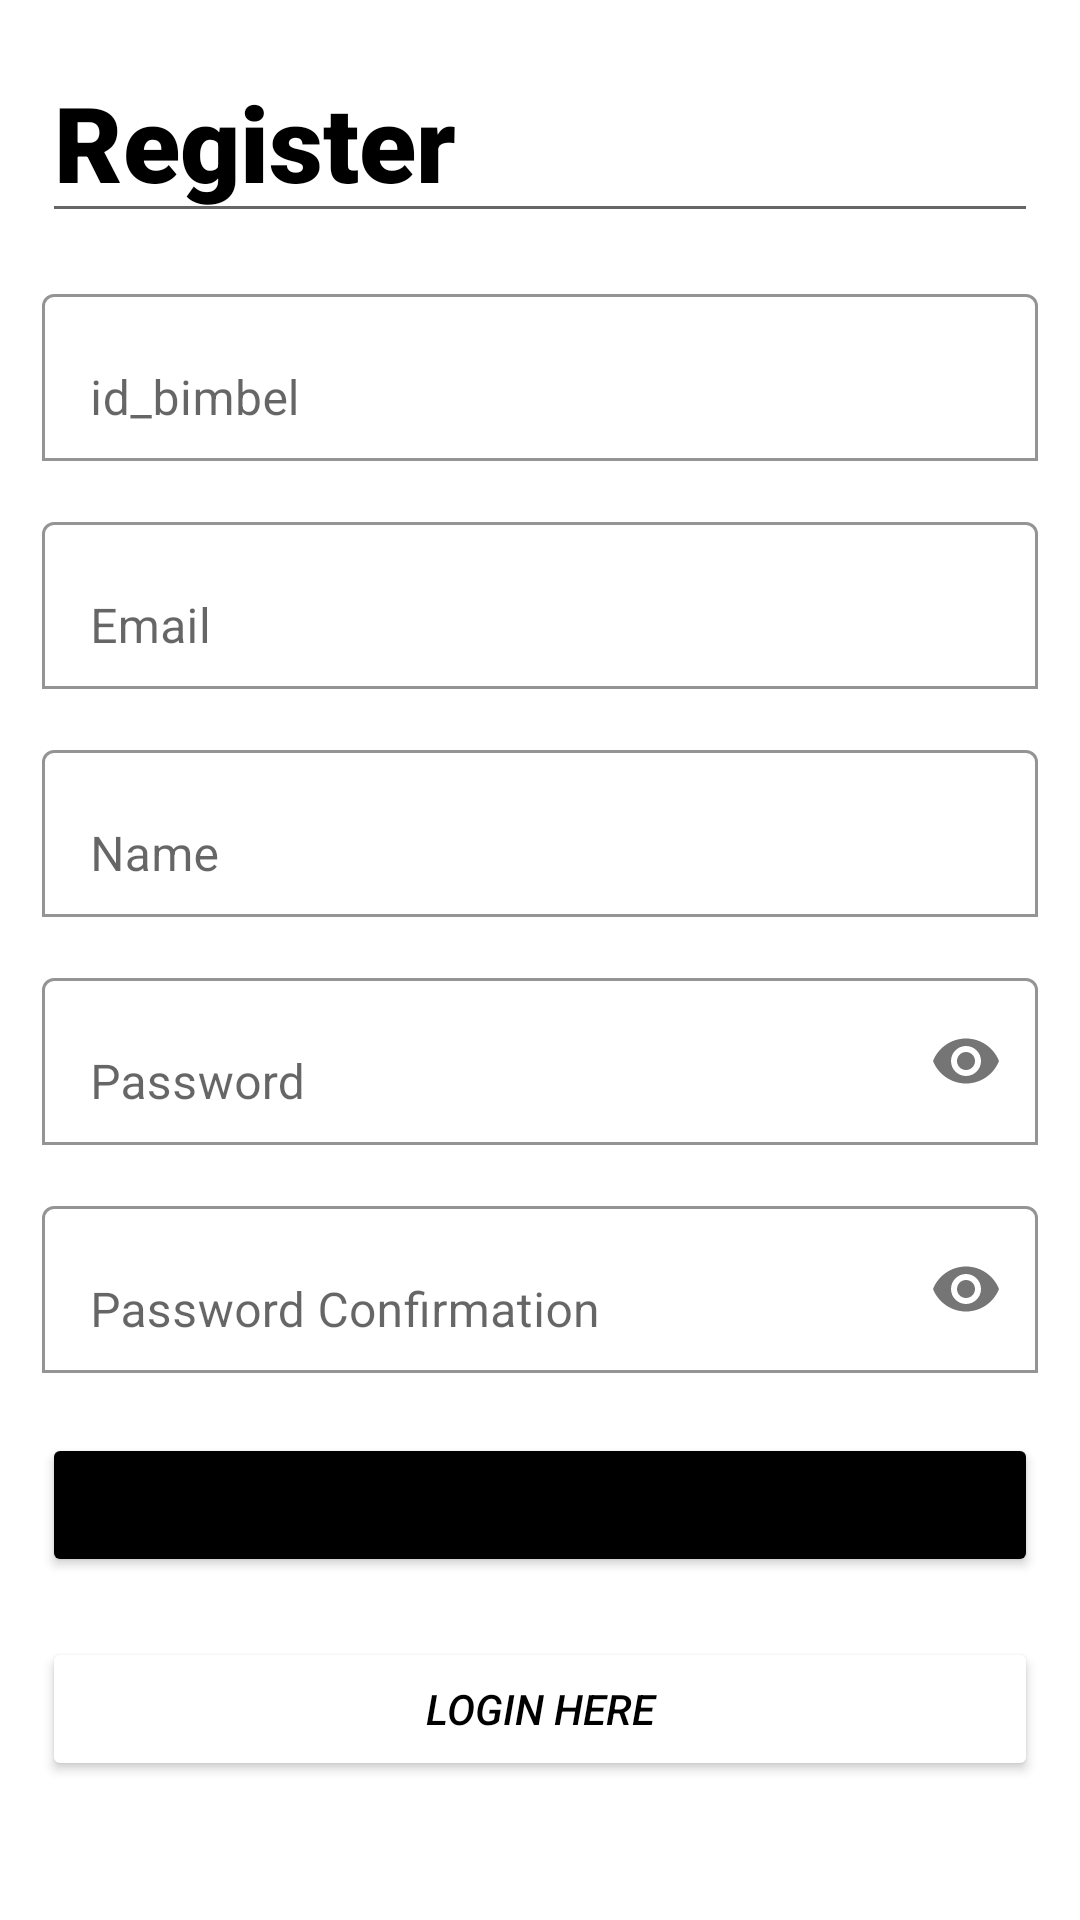

Android layout source for this screen:
<!-- AndroidManifest.xml: application theme Theme.LnTFinalProject -->
<!-- res/layout/activity_register.xml -->
<?xml version="1.0" encoding="utf-8"?>
<ScrollView xmlns:android="http://schemas.android.com/apk/res/android"
    xmlns:app="http://schemas.android.com/apk/res-auto"
    xmlns:tools="http://schemas.android.com/tools"
    android:layout_width="match_parent"
    android:layout_height="match_parent"
    tools:context=".RegisterActivity">

    <LinearLayout
        android:layout_width="match_parent"
        android:layout_height="wrap_content"
        android:orientation="vertical"
        android:padding="14dp" >

        <EditText
            android:layout_width="match_parent"
            android:layout_height="wrap_content"
            android:text="Register"
            android:textSize="35dp"
            android:fontFamily="sans-serif-black"
            android:textColor="@color/black"
            android:textStyle="bold" />

        <com.google.android.material.textfield.TextInputLayout
            android:layout_width="match_parent"
            android:layout_height="wrap_content"
            app:boxBackgroundColor="@color/white"
            app:boxBackgroundMode="outline"
            android:layout_marginTop="15dp">

            <EditText
                android:id="@+id/id_bimbel"
                android:layout_width="match_parent"
                android:layout_height="wrap_content"
                android:hint="id_bimbel"
                android:inputType="text" />

        </com.google.android.material.textfield.TextInputLayout>


        <com.google.android.material.textfield.TextInputLayout
            android:layout_width="match_parent"
            android:layout_height="wrap_content"
            app:boxBackgroundColor="@color/white"
            app:boxBackgroundMode="outline"
            android:layout_marginTop="15dp">

            <EditText
                android:id="@+id/email"
                android:layout_width="match_parent"
                android:layout_height="wrap_content"
                android:hint="Email"
                android:inputType="textEmailAddress" />
        </com.google.android.material.textfield.TextInputLayout>

        <com.google.android.material.textfield.TextInputLayout
            android:layout_width="match_parent"
            android:layout_height="wrap_content"
            app:boxBackgroundColor="@color/white"
            app:boxBackgroundMode="outline"
            android:layout_marginTop="15dp">

            <EditText
                android:id="@+id/name"
                android:layout_width="match_parent"
                android:layout_height="wrap_content"
                android:hint="Name"
                android:inputType="text"/>
        </com.google.android.material.textfield.TextInputLayout>

        <com.google.android.material.textfield.TextInputLayout
            android:layout_width="match_parent"
            android:layout_height="wrap_content"
            app:boxBackgroundColor="@color/white"
            app:boxBackgroundMode="outline"
            android:layout_marginTop="15dp"
            app:passwordToggleEnabled="true">

            <EditText
                android:id="@+id/password"
                android:layout_width="match_parent"
                android:layout_height="wrap_content"
                android:hint="Password"
                android:inputType="textPassword"/>
        </com.google.android.material.textfield.TextInputLayout>

        <com.google.android.material.textfield.TextInputLayout
            android:layout_width="match_parent"
            android:layout_height="wrap_content"
            app:boxBackgroundColor="@color/white"
            app:boxBackgroundMode="outline"
            android:layout_marginTop="15dp"
            app:passwordToggleEnabled="true">

            <EditText
                android:id="@+id/password_conf"
                android:layout_width="match_parent"
                android:layout_height="wrap_content"
                android:hint="Password Confirmation"
                android:inputType="textPassword"/>
        </com.google.android.material.textfield.TextInputLayout>

        <Button
            android:id="@+id/btn_Register"
            android:layout_width="match_parent"
            android:layout_height="wrap_content"
            android:text="Register Now"
            android:layout_marginTop="20dp"
            android:backgroundTint="@color/black"/>

        <Button
            android:id="@+id/btn_Login"
            android:layout_width="match_parent"
            android:layout_height="wrap_content"
            android:text="Login Here"
            android:textStyle="italic"
            android:layout_marginTop="20dp"
            android:textColor="@color/black"
            android:backgroundTint="@color/white"/>

    </LinearLayout>

</ScrollView>
<!-- resources referenced by this layout -->
<resources>
  <style name="Theme.LnTFinalProject" parent="Theme.MaterialComponents.DayNight.DarkActionBar">
          
          <item name="colorPrimary">@color/purple_500</item>
          <item name="colorPrimaryVariant">@color/purple_700</item>
          <item name="colorOnPrimary">@color/white</item>
          
          <item name="colorSecondary">@color/teal_200</item>
          <item name="colorSecondaryVariant">@color/teal_700</item>
          <item name="colorOnSecondary">@color/black</item>
          
          <item name="android:statusBarColor" tools:targetApi="l">?attr/colorPrimaryVariant</item>
          
      </style>
  <!-- not gathered from this repository: default colours our renderer supplied (Android Studio template values) -->
  <color name="purple_500">#FF6200EE</color>
  <color name="purple_700">#FF3700B3</color>
  <color name="teal_200">#FF03DAC5</color>
  <color name="teal_700">#FF018786</color>
  <color name="black">#FF000000</color>
  <color name="white">#FFFFFFFF</color>
</resources>
